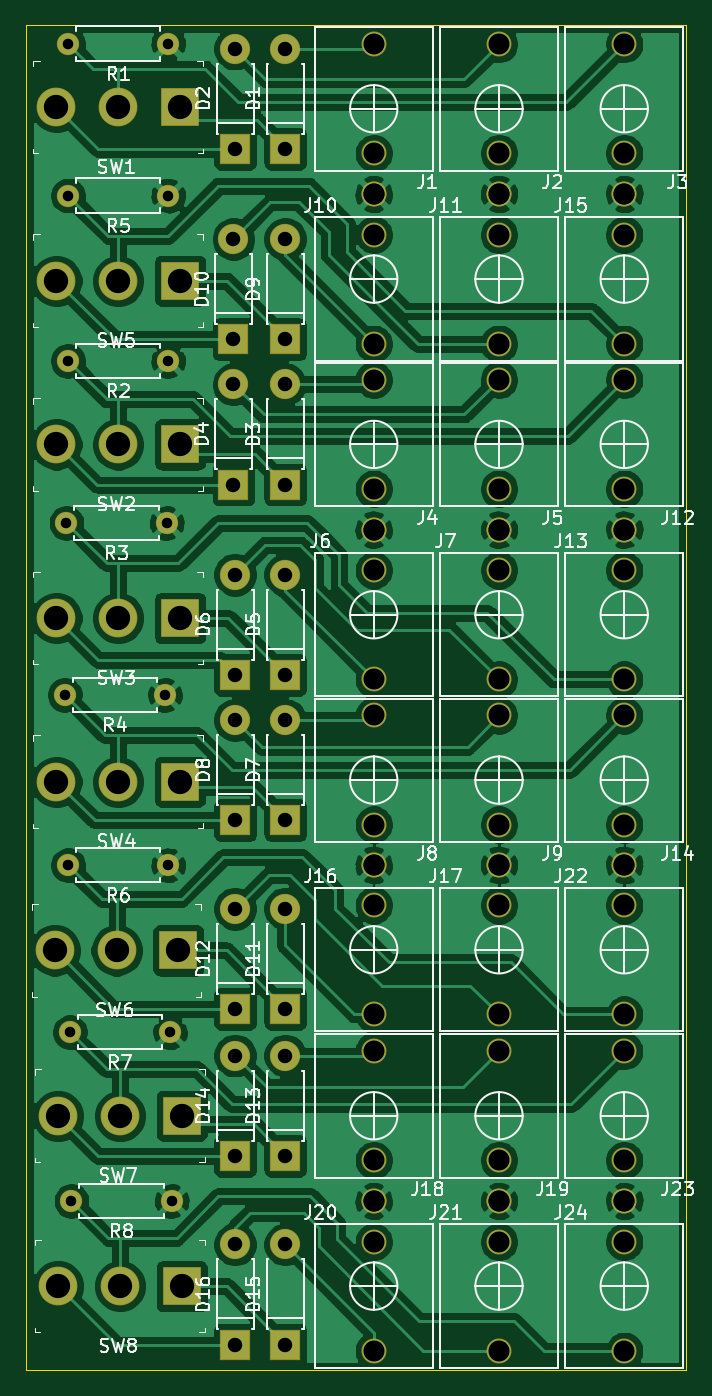
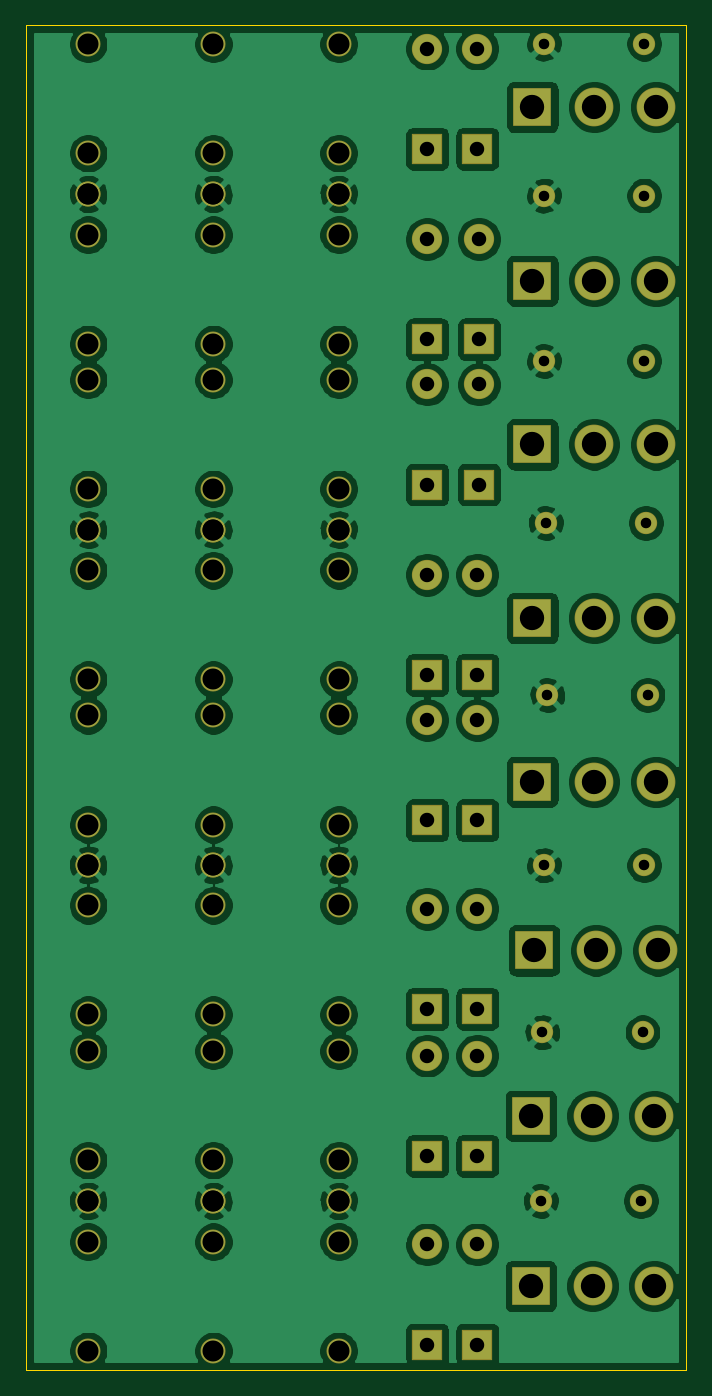
Circuit board: 11 layer files. Board 50.2 x 102.2 mm.
- bottom_copper: AB MUTE-B_Cu.gbr (256483 bytes)
- bottom_mask: AB MUTE-B_Mask.gbr (5583 bytes)
- paste: AB MUTE-B_Paste.gbr (458 bytes)
- bottom_silk: AB MUTE-B_SilkS.gbr (459 bytes)
- outline: AB MUTE-Edge_Cuts.gbr (846 bytes)
- top_copper: AB MUTE-F_Cu.gbr (250714 bytes)
- top_mask: AB MUTE-F_Mask.gbr (5583 bytes)
- paste: AB MUTE-F_Paste.gbr (458 bytes)
- top_silk: AB MUTE-F_SilkS.gbr (63433 bytes)
- drill: AB MUTE-NPTH.drl (297 bytes)
- drill: AB MUTE-PTH.drl (2820 bytes)

=== bottom_copper: AB MUTE-B_Cu.gbr (256483 bytes, source omitted) ===
=== bottom_mask: AB MUTE-B_Mask.gbr ===
%TF.GenerationSoftware,KiCad,Pcbnew,(5.1.6-0)*%
%TF.CreationDate,2023-01-04T15:53:52-05:00*%
%TF.ProjectId,AB MUTE,4142204d-5554-4452-9e6b-696361645f70,rev?*%
%TF.SameCoordinates,Original*%
%TF.FileFunction,Soldermask,Bot*%
%TF.FilePolarity,Negative*%
%FSLAX46Y46*%
G04 Gerber Fmt 4.6, Leading zero omitted, Abs format (unit mm)*
G04 Created by KiCad (PCBNEW (5.1.6-0)) date 2023-01-04 15:53:52*
%MOMM*%
%LPD*%
G01*
G04 APERTURE LIST*
%ADD10C,2.950000*%
%ADD11R,2.950000X2.950000*%
%ADD12C,1.700000*%
%ADD13O,1.700000X1.700000*%
%ADD14C,1.900000*%
%ADD15R,2.300000X2.300000*%
%ADD16O,2.300000X2.300000*%
G04 APERTURE END LIST*
D10*
%TO.C,SW8*%
X138302000Y-127635000D03*
X143002000Y-127635000D03*
D11*
X147702000Y-127635000D03*
%TD*%
D10*
%TO.C,SW7*%
X138302000Y-114681000D03*
X143002000Y-114681000D03*
D11*
X147702000Y-114681000D03*
%TD*%
D10*
%TO.C,SW6*%
X138048000Y-102108000D03*
X142748000Y-102108000D03*
D11*
X147448000Y-102108000D03*
%TD*%
D10*
%TO.C,SW5*%
X138175000Y-51181000D03*
X142875000Y-51181000D03*
D11*
X147575000Y-51181000D03*
%TD*%
D10*
%TO.C,SW4*%
X138175000Y-89281000D03*
X142875000Y-89281000D03*
D11*
X147575000Y-89281000D03*
%TD*%
D10*
%TO.C,SW3*%
X138175000Y-76835000D03*
X142875000Y-76835000D03*
D11*
X147575000Y-76835000D03*
%TD*%
D10*
%TO.C,SW2*%
X138175000Y-63627000D03*
X142875000Y-63627000D03*
D11*
X147575000Y-63627000D03*
%TD*%
D10*
%TO.C,SW1*%
X138175000Y-37973000D03*
X142875000Y-37973000D03*
D11*
X147575000Y-37973000D03*
%TD*%
D12*
%TO.C,R8*%
X146939000Y-121158000D03*
D13*
X139319000Y-121158000D03*
%TD*%
D12*
%TO.C,R7*%
X146812000Y-108331000D03*
D13*
X139192000Y-108331000D03*
%TD*%
D12*
%TO.C,R6*%
X146685000Y-95631000D03*
D13*
X139065000Y-95631000D03*
%TD*%
D12*
%TO.C,R5*%
X146685000Y-44704000D03*
D13*
X139065000Y-44704000D03*
%TD*%
D12*
%TO.C,R4*%
X146431000Y-82677000D03*
D13*
X138811000Y-82677000D03*
%TD*%
D12*
%TO.C,R3*%
X146558000Y-69596000D03*
D13*
X138938000Y-69596000D03*
%TD*%
D12*
%TO.C,R2*%
X146685000Y-57277000D03*
D13*
X139065000Y-57277000D03*
%TD*%
D12*
%TO.C,R1*%
X146685000Y-33147000D03*
D13*
X139065000Y-33147000D03*
%TD*%
D14*
%TO.C,J24*%
X181356000Y-132555000D03*
X181356000Y-121155000D03*
X181356000Y-124255000D03*
%TD*%
%TO.C,J23*%
X181356000Y-109761000D03*
X181356000Y-121161000D03*
X181356000Y-118061000D03*
%TD*%
%TO.C,J22*%
X181356000Y-106979000D03*
X181356000Y-95579000D03*
X181356000Y-98679000D03*
%TD*%
%TO.C,J21*%
X171831000Y-132555000D03*
X171831000Y-121155000D03*
X171831000Y-124255000D03*
%TD*%
%TO.C,J20*%
X162306000Y-132555000D03*
X162306000Y-121155000D03*
X162306000Y-124255000D03*
%TD*%
%TO.C,J19*%
X171831000Y-109761000D03*
X171831000Y-121161000D03*
X171831000Y-118061000D03*
%TD*%
%TO.C,J18*%
X162306000Y-109761000D03*
X162306000Y-121161000D03*
X162306000Y-118061000D03*
%TD*%
%TO.C,J17*%
X171831000Y-106979000D03*
X171831000Y-95579000D03*
X171831000Y-98679000D03*
%TD*%
%TO.C,J16*%
X162306000Y-106979000D03*
X162306000Y-95579000D03*
X162306000Y-98679000D03*
%TD*%
%TO.C,J15*%
X181356000Y-55974000D03*
X181356000Y-44574000D03*
X181356000Y-47674000D03*
%TD*%
%TO.C,J14*%
X181356000Y-84234000D03*
X181356000Y-95634000D03*
X181356000Y-92534000D03*
%TD*%
%TO.C,J13*%
X181356000Y-81501000D03*
X181356000Y-70101000D03*
X181356000Y-73201000D03*
%TD*%
%TO.C,J12*%
X181356000Y-58707000D03*
X181356000Y-70107000D03*
X181356000Y-67007000D03*
%TD*%
%TO.C,J11*%
X171831000Y-55974000D03*
X171831000Y-44574000D03*
X171831000Y-47674000D03*
%TD*%
%TO.C,J10*%
X162306000Y-55974000D03*
X162306000Y-44574000D03*
X162306000Y-47674000D03*
%TD*%
%TO.C,J9*%
X171831000Y-84234000D03*
X171831000Y-95634000D03*
X171831000Y-92534000D03*
%TD*%
%TO.C,J8*%
X162306000Y-84234000D03*
X162306000Y-95634000D03*
X162306000Y-92534000D03*
%TD*%
%TO.C,J7*%
X171831000Y-81501000D03*
X171831000Y-70101000D03*
X171831000Y-73201000D03*
%TD*%
%TO.C,J6*%
X162306000Y-81501000D03*
X162306000Y-70101000D03*
X162306000Y-73201000D03*
%TD*%
%TO.C,J5*%
X171831000Y-58707000D03*
X171831000Y-70107000D03*
X171831000Y-67007000D03*
%TD*%
%TO.C,J4*%
X162306000Y-58707000D03*
X162306000Y-70107000D03*
X162306000Y-67007000D03*
%TD*%
%TO.C,J3*%
X181356000Y-33180000D03*
X181356000Y-44580000D03*
X181356000Y-41480000D03*
%TD*%
%TO.C,J2*%
X171831000Y-33180000D03*
X171831000Y-44580000D03*
X171831000Y-41480000D03*
%TD*%
%TO.C,J1*%
X162306000Y-33180000D03*
X162306000Y-44580000D03*
X162306000Y-41480000D03*
%TD*%
D15*
%TO.C,D16*%
X151765000Y-132080000D03*
D16*
X151765000Y-124460000D03*
%TD*%
D15*
%TO.C,D15*%
X155575000Y-132080000D03*
D16*
X155575000Y-124460000D03*
%TD*%
D15*
%TO.C,D14*%
X151765000Y-117729000D03*
D16*
X151765000Y-110109000D03*
%TD*%
D15*
%TO.C,D13*%
X155575000Y-117729000D03*
D16*
X155575000Y-110109000D03*
%TD*%
D15*
%TO.C,D12*%
X151765000Y-106553000D03*
D16*
X151765000Y-98933000D03*
%TD*%
D15*
%TO.C,D11*%
X155575000Y-106553000D03*
D16*
X155575000Y-98933000D03*
%TD*%
D15*
%TO.C,D10*%
X151638000Y-55626000D03*
D16*
X151638000Y-48006000D03*
%TD*%
D15*
%TO.C,D9*%
X155575000Y-55626000D03*
D16*
X155575000Y-48006000D03*
%TD*%
D15*
%TO.C,D8*%
X151765000Y-92202000D03*
D16*
X151765000Y-84582000D03*
%TD*%
D15*
%TO.C,D7*%
X155575000Y-92202000D03*
D16*
X155575000Y-84582000D03*
%TD*%
D15*
%TO.C,D6*%
X151765000Y-81153000D03*
D16*
X151765000Y-73533000D03*
%TD*%
D15*
%TO.C,D5*%
X155575000Y-81153000D03*
D16*
X155575000Y-73533000D03*
%TD*%
D15*
%TO.C,D4*%
X151638000Y-66675000D03*
D16*
X151638000Y-59055000D03*
%TD*%
D15*
%TO.C,D3*%
X155575000Y-66675000D03*
D16*
X155575000Y-59055000D03*
%TD*%
D15*
%TO.C,D2*%
X151765000Y-41148000D03*
D16*
X151765000Y-33528000D03*
%TD*%
D15*
%TO.C,D1*%
X155575000Y-41148000D03*
D16*
X155575000Y-33528000D03*
%TD*%
M02*

=== paste: AB MUTE-B_Paste.gbr ===
%TF.GenerationSoftware,KiCad,Pcbnew,(5.1.6-0)*%
%TF.CreationDate,2023-01-04T15:53:52-05:00*%
%TF.ProjectId,AB MUTE,4142204d-5554-4452-9e6b-696361645f70,rev?*%
%TF.SameCoordinates,Original*%
%TF.FileFunction,Paste,Bot*%
%TF.FilePolarity,Positive*%
%FSLAX46Y46*%
G04 Gerber Fmt 4.6, Leading zero omitted, Abs format (unit mm)*
G04 Created by KiCad (PCBNEW (5.1.6-0)) date 2023-01-04 15:53:52*
%MOMM*%
%LPD*%
G01*
G04 APERTURE LIST*
G04 APERTURE END LIST*
M02*

=== bottom_silk: AB MUTE-B_SilkS.gbr ===
%TF.GenerationSoftware,KiCad,Pcbnew,(5.1.6-0)*%
%TF.CreationDate,2023-01-04T15:53:52-05:00*%
%TF.ProjectId,AB MUTE,4142204d-5554-4452-9e6b-696361645f70,rev?*%
%TF.SameCoordinates,Original*%
%TF.FileFunction,Legend,Bot*%
%TF.FilePolarity,Positive*%
%FSLAX46Y46*%
G04 Gerber Fmt 4.6, Leading zero omitted, Abs format (unit mm)*
G04 Created by KiCad (PCBNEW (5.1.6-0)) date 2023-01-04 15:53:52*
%MOMM*%
%LPD*%
G01*
G04 APERTURE LIST*
G04 APERTURE END LIST*
M02*

=== outline: AB MUTE-Edge_Cuts.gbr ===
%TF.GenerationSoftware,KiCad,Pcbnew,(5.1.6-0)*%
%TF.CreationDate,2023-01-04T15:53:52-05:00*%
%TF.ProjectId,AB MUTE,4142204d-5554-4452-9e6b-696361645f70,rev?*%
%TF.SameCoordinates,Original*%
%TF.FileFunction,Profile,NP*%
%FSLAX46Y46*%
G04 Gerber Fmt 4.6, Leading zero omitted, Abs format (unit mm)*
G04 Created by KiCad (PCBNEW (5.1.6-0)) date 2023-01-04 15:53:52*
%MOMM*%
%LPD*%
G01*
G04 APERTURE LIST*
%TA.AperFunction,Profile*%
%ADD10C,0.050000*%
%TD*%
G04 APERTURE END LIST*
D10*
X135890000Y-133985000D02*
X135890000Y-132080000D01*
X186055000Y-133985000D02*
X135890000Y-133985000D01*
X186055000Y-132080000D02*
X186055000Y-133985000D01*
X135890000Y-31750000D02*
X135890000Y-132080000D01*
X146050000Y-31750000D02*
X135890000Y-31750000D01*
X186055000Y-31750000D02*
X186055000Y-132080000D01*
X146050000Y-31750000D02*
X186055000Y-31750000D01*
M02*

=== top_copper: AB MUTE-F_Cu.gbr (250714 bytes, source omitted) ===
=== top_mask: AB MUTE-F_Mask.gbr ===
%TF.GenerationSoftware,KiCad,Pcbnew,(5.1.6-0)*%
%TF.CreationDate,2023-01-04T15:53:52-05:00*%
%TF.ProjectId,AB MUTE,4142204d-5554-4452-9e6b-696361645f70,rev?*%
%TF.SameCoordinates,Original*%
%TF.FileFunction,Soldermask,Top*%
%TF.FilePolarity,Negative*%
%FSLAX46Y46*%
G04 Gerber Fmt 4.6, Leading zero omitted, Abs format (unit mm)*
G04 Created by KiCad (PCBNEW (5.1.6-0)) date 2023-01-04 15:53:52*
%MOMM*%
%LPD*%
G01*
G04 APERTURE LIST*
%ADD10C,2.950000*%
%ADD11R,2.950000X2.950000*%
%ADD12C,1.700000*%
%ADD13O,1.700000X1.700000*%
%ADD14C,1.900000*%
%ADD15R,2.300000X2.300000*%
%ADD16O,2.300000X2.300000*%
G04 APERTURE END LIST*
D10*
%TO.C,SW8*%
X138302000Y-127635000D03*
X143002000Y-127635000D03*
D11*
X147702000Y-127635000D03*
%TD*%
D10*
%TO.C,SW7*%
X138302000Y-114681000D03*
X143002000Y-114681000D03*
D11*
X147702000Y-114681000D03*
%TD*%
D10*
%TO.C,SW6*%
X138048000Y-102108000D03*
X142748000Y-102108000D03*
D11*
X147448000Y-102108000D03*
%TD*%
D10*
%TO.C,SW5*%
X138175000Y-51181000D03*
X142875000Y-51181000D03*
D11*
X147575000Y-51181000D03*
%TD*%
D10*
%TO.C,SW4*%
X138175000Y-89281000D03*
X142875000Y-89281000D03*
D11*
X147575000Y-89281000D03*
%TD*%
D10*
%TO.C,SW3*%
X138175000Y-76835000D03*
X142875000Y-76835000D03*
D11*
X147575000Y-76835000D03*
%TD*%
D10*
%TO.C,SW2*%
X138175000Y-63627000D03*
X142875000Y-63627000D03*
D11*
X147575000Y-63627000D03*
%TD*%
D10*
%TO.C,SW1*%
X138175000Y-37973000D03*
X142875000Y-37973000D03*
D11*
X147575000Y-37973000D03*
%TD*%
D12*
%TO.C,R8*%
X146939000Y-121158000D03*
D13*
X139319000Y-121158000D03*
%TD*%
D12*
%TO.C,R7*%
X146812000Y-108331000D03*
D13*
X139192000Y-108331000D03*
%TD*%
D12*
%TO.C,R6*%
X146685000Y-95631000D03*
D13*
X139065000Y-95631000D03*
%TD*%
D12*
%TO.C,R5*%
X146685000Y-44704000D03*
D13*
X139065000Y-44704000D03*
%TD*%
D12*
%TO.C,R4*%
X146431000Y-82677000D03*
D13*
X138811000Y-82677000D03*
%TD*%
D12*
%TO.C,R3*%
X146558000Y-69596000D03*
D13*
X138938000Y-69596000D03*
%TD*%
D12*
%TO.C,R2*%
X146685000Y-57277000D03*
D13*
X139065000Y-57277000D03*
%TD*%
D12*
%TO.C,R1*%
X146685000Y-33147000D03*
D13*
X139065000Y-33147000D03*
%TD*%
D14*
%TO.C,J24*%
X181356000Y-132555000D03*
X181356000Y-121155000D03*
X181356000Y-124255000D03*
%TD*%
%TO.C,J23*%
X181356000Y-109761000D03*
X181356000Y-121161000D03*
X181356000Y-118061000D03*
%TD*%
%TO.C,J22*%
X181356000Y-106979000D03*
X181356000Y-95579000D03*
X181356000Y-98679000D03*
%TD*%
%TO.C,J21*%
X171831000Y-132555000D03*
X171831000Y-121155000D03*
X171831000Y-124255000D03*
%TD*%
%TO.C,J20*%
X162306000Y-132555000D03*
X162306000Y-121155000D03*
X162306000Y-124255000D03*
%TD*%
%TO.C,J19*%
X171831000Y-109761000D03*
X171831000Y-121161000D03*
X171831000Y-118061000D03*
%TD*%
%TO.C,J18*%
X162306000Y-109761000D03*
X162306000Y-121161000D03*
X162306000Y-118061000D03*
%TD*%
%TO.C,J17*%
X171831000Y-106979000D03*
X171831000Y-95579000D03*
X171831000Y-98679000D03*
%TD*%
%TO.C,J16*%
X162306000Y-106979000D03*
X162306000Y-95579000D03*
X162306000Y-98679000D03*
%TD*%
%TO.C,J15*%
X181356000Y-55974000D03*
X181356000Y-44574000D03*
X181356000Y-47674000D03*
%TD*%
%TO.C,J14*%
X181356000Y-84234000D03*
X181356000Y-95634000D03*
X181356000Y-92534000D03*
%TD*%
%TO.C,J13*%
X181356000Y-81501000D03*
X181356000Y-70101000D03*
X181356000Y-73201000D03*
%TD*%
%TO.C,J12*%
X181356000Y-58707000D03*
X181356000Y-70107000D03*
X181356000Y-67007000D03*
%TD*%
%TO.C,J11*%
X171831000Y-55974000D03*
X171831000Y-44574000D03*
X171831000Y-47674000D03*
%TD*%
%TO.C,J10*%
X162306000Y-55974000D03*
X162306000Y-44574000D03*
X162306000Y-47674000D03*
%TD*%
%TO.C,J9*%
X171831000Y-84234000D03*
X171831000Y-95634000D03*
X171831000Y-92534000D03*
%TD*%
%TO.C,J8*%
X162306000Y-84234000D03*
X162306000Y-95634000D03*
X162306000Y-92534000D03*
%TD*%
%TO.C,J7*%
X171831000Y-81501000D03*
X171831000Y-70101000D03*
X171831000Y-73201000D03*
%TD*%
%TO.C,J6*%
X162306000Y-81501000D03*
X162306000Y-70101000D03*
X162306000Y-73201000D03*
%TD*%
%TO.C,J5*%
X171831000Y-58707000D03*
X171831000Y-70107000D03*
X171831000Y-67007000D03*
%TD*%
%TO.C,J4*%
X162306000Y-58707000D03*
X162306000Y-70107000D03*
X162306000Y-67007000D03*
%TD*%
%TO.C,J3*%
X181356000Y-33180000D03*
X181356000Y-44580000D03*
X181356000Y-41480000D03*
%TD*%
%TO.C,J2*%
X171831000Y-33180000D03*
X171831000Y-44580000D03*
X171831000Y-41480000D03*
%TD*%
%TO.C,J1*%
X162306000Y-33180000D03*
X162306000Y-44580000D03*
X162306000Y-41480000D03*
%TD*%
D15*
%TO.C,D16*%
X151765000Y-132080000D03*
D16*
X151765000Y-124460000D03*
%TD*%
D15*
%TO.C,D15*%
X155575000Y-132080000D03*
D16*
X155575000Y-124460000D03*
%TD*%
D15*
%TO.C,D14*%
X151765000Y-117729000D03*
D16*
X151765000Y-110109000D03*
%TD*%
D15*
%TO.C,D13*%
X155575000Y-117729000D03*
D16*
X155575000Y-110109000D03*
%TD*%
D15*
%TO.C,D12*%
X151765000Y-106553000D03*
D16*
X151765000Y-98933000D03*
%TD*%
D15*
%TO.C,D11*%
X155575000Y-106553000D03*
D16*
X155575000Y-98933000D03*
%TD*%
D15*
%TO.C,D10*%
X151638000Y-55626000D03*
D16*
X151638000Y-48006000D03*
%TD*%
D15*
%TO.C,D9*%
X155575000Y-55626000D03*
D16*
X155575000Y-48006000D03*
%TD*%
D15*
%TO.C,D8*%
X151765000Y-92202000D03*
D16*
X151765000Y-84582000D03*
%TD*%
D15*
%TO.C,D7*%
X155575000Y-92202000D03*
D16*
X155575000Y-84582000D03*
%TD*%
D15*
%TO.C,D6*%
X151765000Y-81153000D03*
D16*
X151765000Y-73533000D03*
%TD*%
D15*
%TO.C,D5*%
X155575000Y-81153000D03*
D16*
X155575000Y-73533000D03*
%TD*%
D15*
%TO.C,D4*%
X151638000Y-66675000D03*
D16*
X151638000Y-59055000D03*
%TD*%
D15*
%TO.C,D3*%
X155575000Y-66675000D03*
D16*
X155575000Y-59055000D03*
%TD*%
D15*
%TO.C,D2*%
X151765000Y-41148000D03*
D16*
X151765000Y-33528000D03*
%TD*%
D15*
%TO.C,D1*%
X155575000Y-41148000D03*
D16*
X155575000Y-33528000D03*
%TD*%
M02*

=== paste: AB MUTE-F_Paste.gbr ===
%TF.GenerationSoftware,KiCad,Pcbnew,(5.1.6-0)*%
%TF.CreationDate,2023-01-04T15:53:52-05:00*%
%TF.ProjectId,AB MUTE,4142204d-5554-4452-9e6b-696361645f70,rev?*%
%TF.SameCoordinates,Original*%
%TF.FileFunction,Paste,Top*%
%TF.FilePolarity,Positive*%
%FSLAX46Y46*%
G04 Gerber Fmt 4.6, Leading zero omitted, Abs format (unit mm)*
G04 Created by KiCad (PCBNEW (5.1.6-0)) date 2023-01-04 15:53:52*
%MOMM*%
%LPD*%
G01*
G04 APERTURE LIST*
G04 APERTURE END LIST*
M02*

=== top_silk: AB MUTE-F_SilkS.gbr (63433 bytes, source omitted) ===
=== drill: AB MUTE-NPTH.drl ===
M48
; DRILL file {KiCad (5.1.6-0)} date Thursday, January 05, 2023 at 12:23:55 PM
; FORMAT={-:-/ absolute / metric / decimal}
; #@! TF.CreationDate,2023-01-05T12:23:55-05:00
; #@! TF.GenerationSoftware,Kicad,Pcbnew,(5.1.6-0)
; #@! TF.FileFunction,NonPlated,1,2,NPTH
FMAT,2
METRIC
%
G90
G05
T0
M30

=== drill: AB MUTE-PTH.drl ===
M48
; DRILL file {KiCad (5.1.6-0)} date Thursday, January 05, 2023 at 12:23:55 PM
; FORMAT={-:-/ absolute / metric / decimal}
; #@! TF.CreationDate,2023-01-05T12:23:55-05:00
; #@! TF.GenerationSoftware,Kicad,Pcbnew,(5.1.6-0)
; #@! TF.FileFunction,Plated,1,2,PTH
FMAT,2
METRIC
T1C0.800
T2C1.100
T3C1.600
T4C1.850
%
G90
G05
T1
X139.065Y-57.277
X146.685Y-57.277
X139.065Y-95.631
X146.685Y-95.631
X139.065Y-44.704
X146.685Y-44.704
X139.065Y-33.147
X146.685Y-33.147
X138.938Y-69.596
X146.558Y-69.596
X139.319Y-121.158
X146.939Y-121.158
X138.811Y-82.677
X146.431Y-82.677
X139.192Y-108.331
X146.812Y-108.331
T2
X151.765Y-124.46
X151.765Y-132.08
X155.575Y-124.46
X155.575Y-132.08
X151.765Y-110.109
X151.765Y-117.729
X155.575Y-110.109
X155.575Y-117.729
X151.765Y-98.933
X151.765Y-106.553
X155.575Y-98.933
X155.575Y-106.553
X151.638Y-48.006
X151.638Y-55.626
X155.575Y-48.006
X155.575Y-55.626
X151.765Y-84.582
X151.765Y-92.202
X155.575Y-84.582
X155.575Y-92.202
X151.765Y-73.533
X151.765Y-81.153
X155.575Y-73.533
X155.575Y-81.153
X151.638Y-59.055
X151.638Y-66.675
X155.575Y-59.055
X155.575Y-66.675
X151.765Y-33.528
X151.765Y-41.148
X155.575Y-33.528
X155.575Y-41.148
T3
X162.306Y-70.101
X162.306Y-73.201
X162.306Y-81.501
X181.356Y-121.155
X181.356Y-124.255
X181.356Y-132.555
X181.356Y-44.574
X181.356Y-47.674
X181.356Y-55.974
X162.306Y-84.234
X162.306Y-92.534
X162.306Y-95.634
X171.831Y-95.579
X171.831Y-98.679
X171.831Y-106.979
X162.306Y-33.18
X162.306Y-41.48
X162.306Y-44.58
X162.306Y-44.574
X162.306Y-47.674
X162.306Y-55.974
X171.831Y-109.761
X171.831Y-118.061
X171.831Y-121.161
X181.356Y-33.18
X181.356Y-41.48
X181.356Y-44.58
X181.356Y-58.707
X181.356Y-67.007
X181.356Y-70.107
X171.831Y-121.155
X171.831Y-124.255
X171.831Y-132.555
X171.831Y-58.707
X171.831Y-67.007
X171.831Y-70.107
X181.356Y-109.761
X181.356Y-118.061
X181.356Y-121.161
X181.356Y-84.234
X181.356Y-92.534
X181.356Y-95.634
X171.831Y-70.101
X171.831Y-73.201
X171.831Y-81.501
X162.306Y-95.579
X162.306Y-98.679
X162.306Y-106.979
X171.831Y-84.234
X171.831Y-92.534
X171.831Y-95.634
X162.306Y-109.761
X162.306Y-118.061
X162.306Y-121.161
X171.831Y-33.18
X171.831Y-41.48
X171.831Y-44.58
X171.831Y-44.574
X171.831Y-47.674
X171.831Y-55.974
X162.306Y-121.155
X162.306Y-124.255
X162.306Y-132.555
X162.306Y-58.707
X162.306Y-67.007
X162.306Y-70.107
X181.356Y-95.579
X181.356Y-98.679
X181.356Y-106.979
X181.356Y-70.101
X181.356Y-73.201
X181.356Y-81.501
T4
X138.302Y-114.681
X143.002Y-114.681
X147.702Y-114.681
X138.175Y-89.281
X142.875Y-89.281
X147.575Y-89.281
X138.048Y-102.108
X142.748Y-102.108
X147.448Y-102.108
X138.175Y-37.973
X142.875Y-37.973
X147.575Y-37.973
X138.302Y-127.635
X143.002Y-127.635
X147.702Y-127.635
X138.175Y-63.627
X142.875Y-63.627
X147.575Y-63.627
X138.175Y-51.181
X142.875Y-51.181
X147.575Y-51.181
X138.175Y-76.835
X142.875Y-76.835
X147.575Y-76.835
T0
M30

